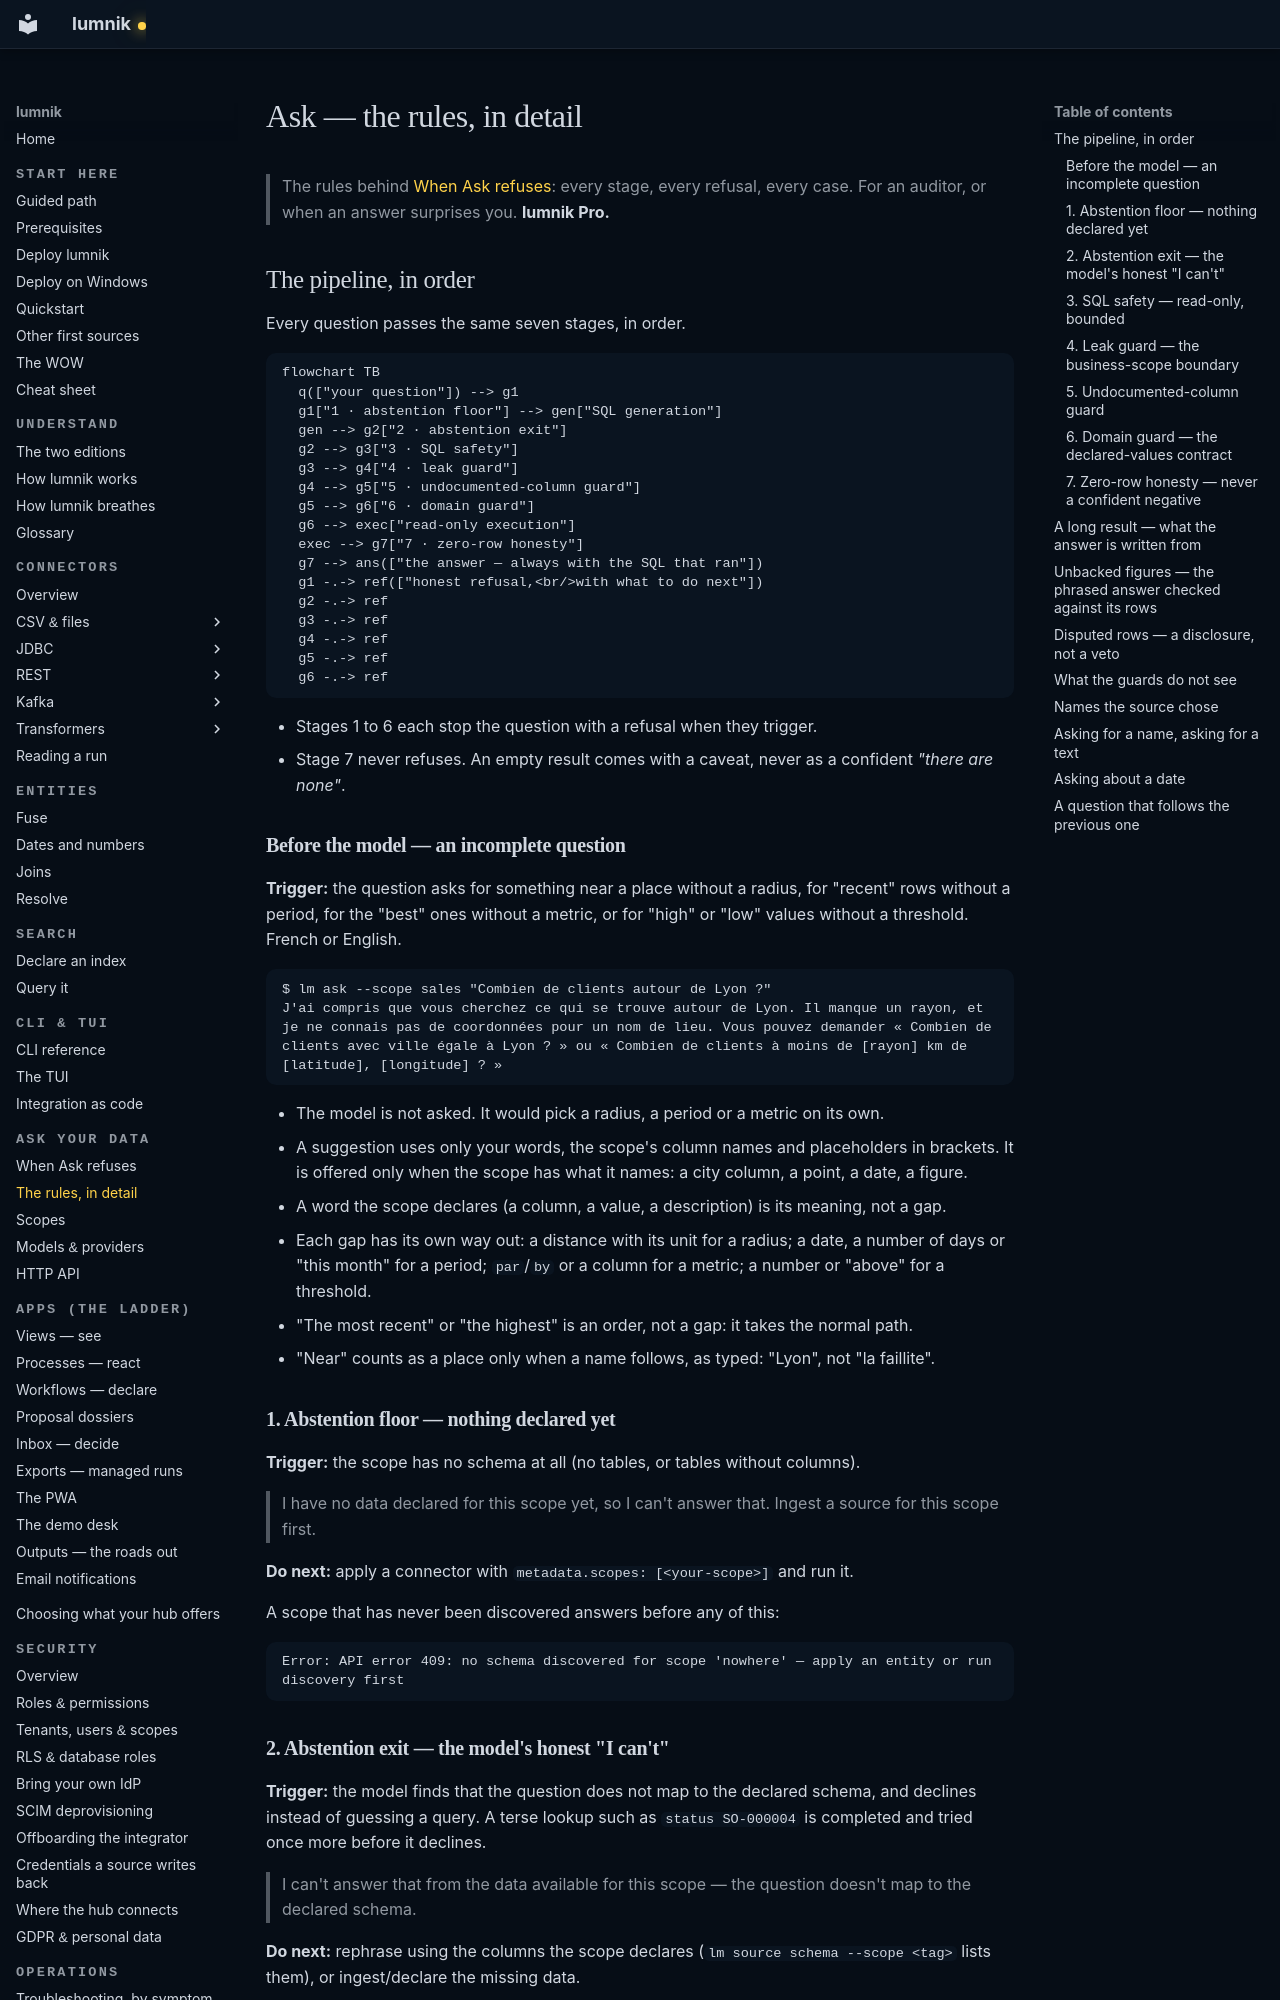

repository: icreated/lumnik-open · page: transparency/ask-rules/index.html · generator: mkdocs

# Ask — the rules, in detail

> The rules behind [When Ask refuses](ask-honesty.md): every stage, every refusal, every case.
> For an auditor, or when an answer surprises you. **lumnik Pro.**

## The pipeline, in order

Every question passes the same seven stages, in order.

```mermaid
flowchart TB
  q(["your question"]) --> g1
  g1["1 · abstention floor"] --> gen["SQL generation"]
  gen --> g2["2 · abstention exit"]
  g2 --> g3["3 · SQL safety"]
  g3 --> g4["4 · leak guard"]
  g4 --> g5["5 · undocumented-column guard"]
  g5 --> g6["6 · domain guard"]
  g6 --> exec["read-only execution"]
  exec --> g7["7 · zero-row honesty"]
  g7 --> ans(["the answer — always with the SQL that ran"])
  g1 -.-> ref(["honest refusal,<br/>with what to do next"])
  g2 -.-> ref
  g3 -.-> ref
  g4 -.-> ref
  g5 -.-> ref
  g6 -.-> ref
```

- Stages 1 to 6 each stop the question with a refusal when they trigger.
- Stage 7 never refuses. An empty result comes with a caveat, never as a confident *"there are
  none"*.

### Before the model — an incomplete question

**Trigger:** the question asks for something near a place without a radius, for "recent" rows without
a period, for the "best" ones without a metric, or for "high" or "low" values without a threshold. French
or English.

```
$ lm ask --scope sales "Combien de clients autour de Lyon ?"
J'ai compris que vous cherchez ce qui se trouve autour de Lyon. Il manque un rayon, et je ne connais pas de coordonnées pour un nom de lieu. Vous pouvez demander « Combien de clients avec ville égale à Lyon ? » ou « Combien de clients à moins de [rayon] km de [latitude], [longitude] ? »
```

- The model is not asked. It would pick a radius, a period or a metric on its own.
- A suggestion uses only your words, the scope's column names and placeholders in brackets.
  It is offered only when the scope has what it names: a city column, a point, a date, a figure.
- A word the scope declares (a column, a value, a description) is its meaning, not a gap.
- Each gap has its own way out: a distance with its unit for a radius; a date, a number of days or "this
  month" for a period; `par`/`by` or a column for a metric; a number or "above" for a threshold.
- "The most recent" or "the highest" is an order, not a gap: it takes the normal path.
- "Near" counts as a place only when a name follows, as typed: "Lyon", not "la faillite".

### 1. Abstention floor — nothing declared yet

**Trigger:** the scope has no schema at all (no tables, or tables without columns).

> I have no data declared for this scope yet, so I can't answer that. Ingest a source for this scope first.

**Do next:** apply a connector with `metadata.scopes: [<your-scope>]` and run it.

A scope that has never been discovered answers before any of this:

```
Error: API error 409: no schema discovered for scope 'nowhere' — apply an entity or run discovery first
```
